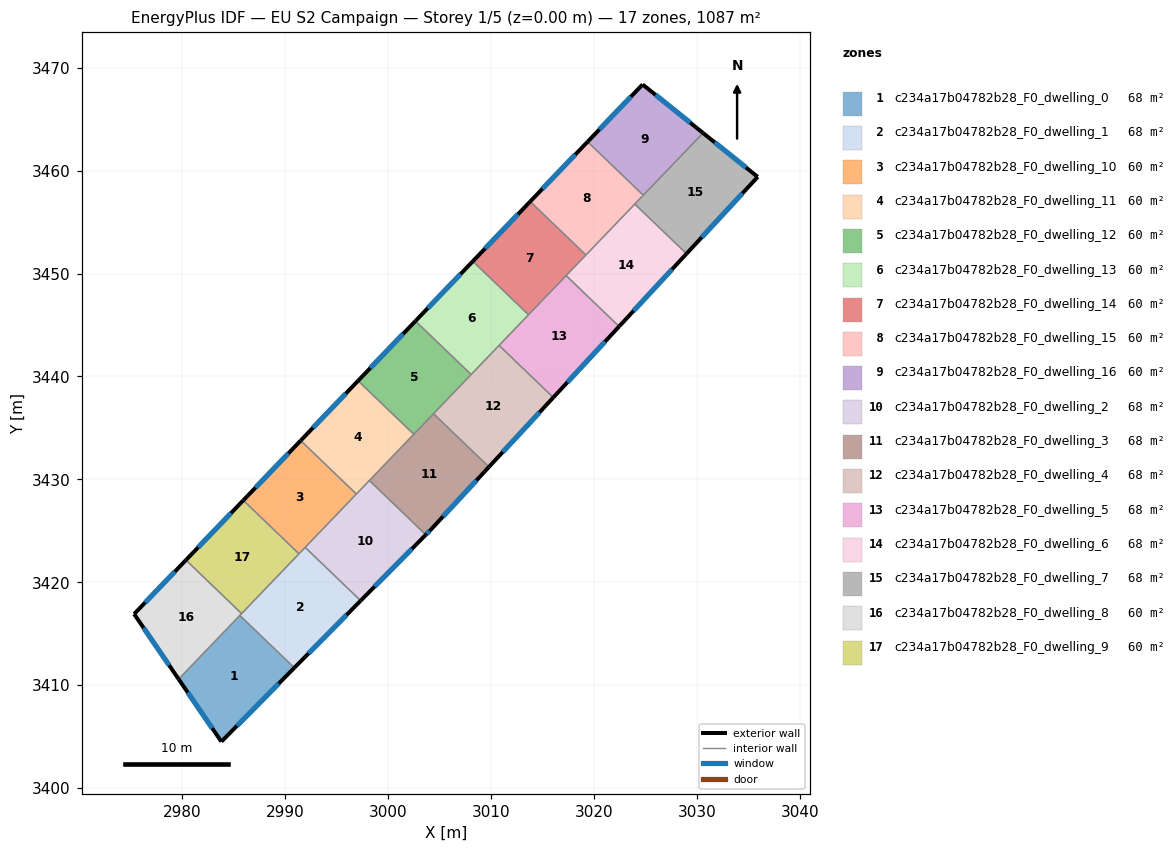
=== STOREY PLAN SPEC (per zone: floor XY polygon, exterior-wall plan segments, windows/doors) ===
zone 1: c234a17b04782b28_F0_dwelling_0  (67.9 m²)
  floor: (2990.88, 3411.70) (2983.79, 3404.52) (2979.64, 3410.59) (2985.58, 3416.78)
  exterior wall: (2983.79, 3404.52) – (2990.88, 3411.70)  [10.1 m]
    window: (2985.31, 3406.06) – (2989.36, 3410.16)  [9.9 m²]
  exterior wall: (2979.64, 3410.59) – (2983.79, 3404.52)  [7.4 m]
    window: (2980.53, 3409.29) – (2982.90, 3405.82)  [7.2 m²]
  interior walls: 2
zone 2: c234a17b04782b28_F0_dwelling_1  (67.9 m²)
  floor: (2997.32, 3418.21) (2990.88, 3411.70) (2985.58, 3416.78) (2991.93, 3423.39)
  exterior wall: (2990.88, 3411.70) – (2997.32, 3418.21)  [9.2 m]
    window: (2992.26, 3413.09) – (2995.94, 3416.82)  [9.0 m²]
  interior walls: 5
zone 3: c234a17b04782b28_F0_dwelling_10  (60.4 m²)
  floor: (2996.91, 3428.58) (2991.33, 3422.77) (2985.92, 3427.96) (2991.50, 3433.77)
  exterior wall: (2991.50, 3433.77) – (2985.92, 3427.96)  [8.0 m]
    window: (2990.30, 3432.53) – (2987.12, 3429.21)  [7.9 m²]
  interior walls: 4
zone 4: c234a17b04782b28_F0_dwelling_11  (60.4 m²)
  floor: (3002.48, 3434.38) (2996.91, 3428.58) (2991.50, 3433.77) (2997.07, 3439.58)
  exterior wall: (2997.07, 3439.58) – (2991.50, 3433.77)  [8.0 m]
    window: (2995.88, 3438.33) – (2992.69, 3435.01)  [7.9 m²]
  interior walls: 4
zone 5: c234a17b04782b28_F0_dwelling_12  (60.4 m²)
  floor: (3008.06, 3440.19) (3002.48, 3434.38) (2997.07, 3439.58) (3002.65, 3445.38)
  exterior wall: (3002.65, 3445.38) – (2997.07, 3439.58)  [8.0 m]
    window: (3001.45, 3444.14) – (2998.26, 3440.82)  [7.9 m²]
  interior walls: 4
zone 6: c234a17b04782b28_F0_dwelling_13  (60.4 m²)
  floor: (3013.63, 3445.99) (3008.06, 3440.19) (3002.65, 3445.38) (3008.22, 3451.19)
  exterior wall: (3008.22, 3451.19) – (3002.65, 3445.38)  [8.0 m]
    window: (3007.03, 3449.94) – (3003.84, 3446.63)  [7.9 m²]
  interior walls: 4
zone 7: c234a17b04782b28_F0_dwelling_14  (60.4 m²)
  floor: (3019.21, 3451.80) (3013.63, 3445.99) (3008.22, 3451.19) (3013.79, 3456.99)
  exterior wall: (3013.79, 3456.99) – (3008.22, 3451.19)  [8.0 m]
    window: (3012.60, 3455.75) – (3009.41, 3452.43)  [7.9 m²]
  interior walls: 4
zone 8: c234a17b04782b28_F0_dwelling_15  (60.4 m²)
  floor: (3024.78, 3457.61) (3019.21, 3451.80) (3013.79, 3456.99) (3019.37, 3462.80)
  exterior wall: (3019.37, 3462.80) – (3013.79, 3456.99)  [8.0 m]
    window: (3018.18, 3461.56) – (3014.99, 3458.24)  [7.9 m²]
  interior walls: 4
zone 9: c234a17b04782b28_F0_dwelling_16  (60.4 m²)
  floor: (3030.59, 3463.65) (3024.78, 3457.61) (3019.37, 3462.80) (3024.71, 3468.37)
  exterior wall: (3024.71, 3468.37) – (3019.37, 3462.80)  [7.7 m]
    window: (3023.57, 3467.17) – (3020.51, 3463.99)  [7.6 m²]
  exterior wall: (3030.59, 3463.65) – (3024.71, 3468.37)  [7.5 m]
    window: (3029.33, 3464.66) – (3025.97, 3467.36)  [7.4 m²]
  interior walls: 2
zone 10: c234a17b04782b28_F0_dwelling_2  (67.9 m²)
  floor: (3003.66, 3424.62) (2997.32, 3418.21) (2991.93, 3423.39) (2998.17, 3429.89)
  exterior wall: (2997.32, 3418.21) – (3003.66, 3424.62)  [9.0 m]
    window: (2998.68, 3419.59) – (3002.30, 3423.25)  [8.8 m²]
  interior walls: 4
zone 11: c234a17b04782b28_F0_dwelling_3  (67.9 m²)
  floor: (3009.79, 3431.21) (3004.11, 3425.08) (3003.66, 3424.62) (2998.17, 3429.89) (3004.40, 3436.38)
  exterior wall: (3003.66, 3424.62) – (3004.11, 3425.08)  [0.6 m]
    window: (3003.75, 3424.72) – (3004.01, 3424.98)  [0.6 m²]
  exterior wall: (3004.11, 3425.08) – (3009.79, 3431.21)  [8.4 m]
    window: (3005.32, 3426.39) – (3008.57, 3429.90)  [8.2 m²]
  interior walls: 4
zone 12: c234a17b04782b28_F0_dwelling_4  (67.9 m²)
  floor: (3016.04, 3437.96) (3009.79, 3431.21) (3004.40, 3436.38) (3010.77, 3443.01)
  exterior wall: (3009.79, 3431.21) – (3016.04, 3437.96)  [9.2 m]
    window: (3011.13, 3432.65) – (3014.70, 3436.51)  [9.0 m²]
  interior walls: 4
zone 13: c234a17b04782b28_F0_dwelling_5  (67.9 m²)
  floor: (3022.43, 3444.86) (3016.04, 3437.96) (3010.77, 3443.01) (3017.28, 3449.80)
  exterior wall: (3016.04, 3437.96) – (3022.43, 3444.86)  [9.4 m]
    window: (3017.41, 3439.43) – (3021.06, 3443.38)  [9.2 m²]
  interior walls: 4
zone 14: c234a17b04782b28_F0_dwelling_6  (67.9 m²)
  floor: (3028.98, 3451.92) (3022.43, 3444.86) (3017.28, 3449.80) (3023.96, 3456.75)
  exterior wall: (3022.43, 3444.86) – (3028.98, 3451.92)  [9.6 m]
    window: (3023.83, 3446.37) – (3027.58, 3450.41)  [9.4 m²]
  interior walls: 4
zone 15: c234a17b04782b28_F0_dwelling_7  (67.9 m²)
  floor: (3035.90, 3459.39) (3028.98, 3451.92) (3023.96, 3456.75) (3030.59, 3463.65)
  exterior wall: (3035.90, 3459.39) – (3030.59, 3463.65)  [6.8 m]
    window: (3034.76, 3460.30) – (3031.72, 3462.74)  [6.7 m²]
  exterior wall: (3028.98, 3451.92) – (3035.90, 3459.39)  [10.2 m]
    window: (3030.46, 3453.52) – (3034.42, 3457.79)  [10.0 m²]
  interior walls: 3
zone 16: c234a17b04782b28_F0_dwelling_8  (60.4 m²)
  floor: (2985.76, 3416.96) (2979.64, 3410.59) (2975.31, 3416.92) (2980.35, 3422.16)
  exterior wall: (2975.31, 3416.92) – (2979.64, 3410.59)  [7.7 m]
    window: (2976.24, 3415.56) – (2978.71, 3411.95)  [7.5 m²]
  exterior wall: (2980.35, 3422.16) – (2975.31, 3416.92)  [7.3 m]
    window: (2979.27, 3421.03) – (2976.39, 3418.04)  [7.1 m²]
  interior walls: 3
zone 17: c234a17b04782b28_F0_dwelling_9  (60.4 m²)
  floor: (2991.33, 3422.77) (2985.76, 3416.96) (2980.35, 3422.16) (2985.92, 3427.96)
  exterior wall: (2985.92, 3427.96) – (2980.35, 3422.16)  [8.0 m]
    window: (2984.73, 3426.72) – (2981.54, 3423.40)  [7.9 m²]
  interior walls: 3

=== DERIVED (storey summary) ===
Building: EU S2 Campaign
Storey: 1 of 5  (floor level z = 0.00 m)
Storey gross floor area: 1086.7 m²
Zones on this storey: 17
  - c234a17b04782b28_F0_dwelling_0: floor 67.9 m²; exterior wall 17.4 m (52.3 m²); 2 window(s) 17.1 m²; WWR 32.7%
  - c234a17b04782b28_F0_dwelling_1: floor 67.9 m²; exterior wall 9.2 m (27.5 m²); 1 window(s) 9.0 m²; WWR 32.7%
  - c234a17b04782b28_F0_dwelling_10: floor 60.4 m²; exterior wall 8.0 m (24.1 m²); 1 window(s) 7.9 m²; WWR 32.7%
  - c234a17b04782b28_F0_dwelling_11: floor 60.4 m²; exterior wall 8.0 m (24.1 m²); 1 window(s) 7.9 m²; WWR 32.7%
  - c234a17b04782b28_F0_dwelling_12: floor 60.4 m²; exterior wall 8.0 m (24.1 m²); 1 window(s) 7.9 m²; WWR 32.7%
  - c234a17b04782b28_F0_dwelling_13: floor 60.4 m²; exterior wall 8.0 m (24.1 m²); 1 window(s) 7.9 m²; WWR 32.7%
  - c234a17b04782b28_F0_dwelling_14: floor 60.4 m²; exterior wall 8.0 m (24.1 m²); 1 window(s) 7.9 m²; WWR 32.7%
  - c234a17b04782b28_F0_dwelling_15: floor 60.4 m²; exterior wall 8.0 m (24.1 m²); 1 window(s) 7.9 m²; WWR 32.7%
  - c234a17b04782b28_F0_dwelling_16: floor 60.4 m²; exterior wall 15.2 m (45.7 m²); 2 window(s) 14.9 m²; WWR 32.7%
  - c234a17b04782b28_F0_dwelling_2: floor 67.9 m²; exterior wall 9.0 m (27.0 m²); 1 window(s) 8.8 m²; WWR 32.7%
  - c234a17b04782b28_F0_dwelling_3: floor 67.9 m²; exterior wall 9.0 m (27.0 m²); 2 window(s) 8.8 m²; WWR 32.7%
  - c234a17b04782b28_F0_dwelling_4: floor 67.9 m²; exterior wall 9.2 m (27.6 m²); 1 window(s) 9.0 m²; WWR 32.7%
  - c234a17b04782b28_F0_dwelling_5: floor 67.9 m²; exterior wall 9.4 m (28.2 m²); 1 window(s) 9.2 m²; WWR 32.7%
  - c234a17b04782b28_F0_dwelling_6: floor 67.9 m²; exterior wall 9.6 m (28.9 m²); 1 window(s) 9.4 m²; WWR 32.7%
  - c234a17b04782b28_F0_dwelling_7: floor 67.9 m²; exterior wall 17.0 m (51.0 m²); 2 window(s) 16.7 m²; WWR 32.7%
  - c234a17b04782b28_F0_dwelling_8: floor 60.4 m²; exterior wall 14.9 m (44.8 m²); 2 window(s) 14.6 m²; WWR 32.7%
  - c234a17b04782b28_F0_dwelling_9: floor 60.4 m²; exterior wall 8.0 m (24.1 m²); 1 window(s) 7.9 m²; WWR 32.7%
Zone adjacency (shared interzone walls):
  - c234a17b04782b28_F0_dwelling_0 ↔ c234a17b04782b28_F0_dwelling_1
  - c234a17b04782b28_F0_dwelling_0 ↔ c234a17b04782b28_F0_dwelling_8
  - c234a17b04782b28_F0_dwelling_1 ↔ c234a17b04782b28_F0_dwelling_10
  - c234a17b04782b28_F0_dwelling_1 ↔ c234a17b04782b28_F0_dwelling_2
  - c234a17b04782b28_F0_dwelling_1 ↔ c234a17b04782b28_F0_dwelling_8
  - c234a17b04782b28_F0_dwelling_1 ↔ c234a17b04782b28_F0_dwelling_9
  - c234a17b04782b28_F0_dwelling_10 ↔ c234a17b04782b28_F0_dwelling_11
  - c234a17b04782b28_F0_dwelling_10 ↔ c234a17b04782b28_F0_dwelling_2
  - c234a17b04782b28_F0_dwelling_10 ↔ c234a17b04782b28_F0_dwelling_9
  - c234a17b04782b28_F0_dwelling_11 ↔ c234a17b04782b28_F0_dwelling_12
  - c234a17b04782b28_F0_dwelling_11 ↔ c234a17b04782b28_F0_dwelling_2
  - c234a17b04782b28_F0_dwelling_11 ↔ c234a17b04782b28_F0_dwelling_3
  - c234a17b04782b28_F0_dwelling_12 ↔ c234a17b04782b28_F0_dwelling_13
  - c234a17b04782b28_F0_dwelling_12 ↔ c234a17b04782b28_F0_dwelling_3
  - c234a17b04782b28_F0_dwelling_12 ↔ c234a17b04782b28_F0_dwelling_4
  - c234a17b04782b28_F0_dwelling_13 ↔ c234a17b04782b28_F0_dwelling_14
  - c234a17b04782b28_F0_dwelling_13 ↔ c234a17b04782b28_F0_dwelling_4
  - c234a17b04782b28_F0_dwelling_13 ↔ c234a17b04782b28_F0_dwelling_5
  - c234a17b04782b28_F0_dwelling_14 ↔ c234a17b04782b28_F0_dwelling_15
  - c234a17b04782b28_F0_dwelling_14 ↔ c234a17b04782b28_F0_dwelling_5
  - c234a17b04782b28_F0_dwelling_14 ↔ c234a17b04782b28_F0_dwelling_6
  - c234a17b04782b28_F0_dwelling_15 ↔ c234a17b04782b28_F0_dwelling_16
  - c234a17b04782b28_F0_dwelling_15 ↔ c234a17b04782b28_F0_dwelling_6
  - c234a17b04782b28_F0_dwelling_15 ↔ c234a17b04782b28_F0_dwelling_7
  - c234a17b04782b28_F0_dwelling_16 ↔ c234a17b04782b28_F0_dwelling_7
  - c234a17b04782b28_F0_dwelling_2 ↔ c234a17b04782b28_F0_dwelling_3
  - c234a17b04782b28_F0_dwelling_3 ↔ c234a17b04782b28_F0_dwelling_4
  - c234a17b04782b28_F0_dwelling_4 ↔ c234a17b04782b28_F0_dwelling_5
  - c234a17b04782b28_F0_dwelling_5 ↔ c234a17b04782b28_F0_dwelling_6
  - c234a17b04782b28_F0_dwelling_6 ↔ c234a17b04782b28_F0_dwelling_7
  - c234a17b04782b28_F0_dwelling_8 ↔ c234a17b04782b28_F0_dwelling_9